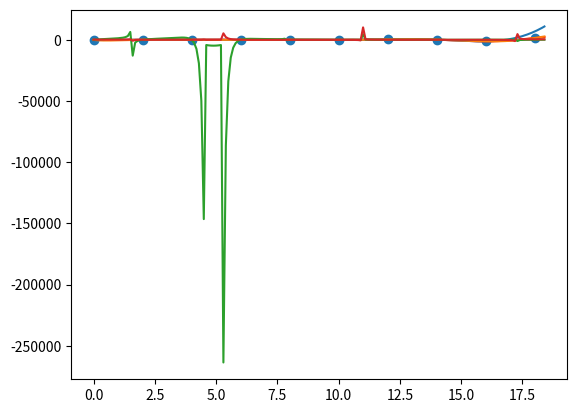

The matplotlib source for this figure:
import math
import matplotlib.pyplot as plt
import numpy as np


def f(x):
    return (x - 5) ** 3 * math.cos(x)


x_dots = []
for new_x in range(0, 20, 2):
    x_dots.append(new_x)

y_dots = []
for i in range(len(x_dots)):
    new_y = f(x_dots[i])
    y_dots.append(new_y)


def find_part(x, X):
    if x < X[0]: return 1
    if x >= X[-1]: return len(X) - 1
    for i in range(len(x_dots) - 1):
        if X[i] <= x and x < X[i + 1]:
            return i + 1


x_real = [0.1 * x for x in range(185)]
y_real = [f(x) for x in x_real]
x_interp = x_real


def cube_interp(x, X, Y):
    # Находим участок (изменил find_part, чтобы мне было удобнее)
    i = find_part(x, X)
    # Выбираем 4 точки
    if i < 2:
        i = 2
    if i > len(X) - 2:
        i = len(X) - 2
    d0 = [x_dots[i - 2], y_dots[i - 2]]
    d1 = [x_dots[i - 1], y_dots[i - 1]]
    d2 = [x_dots[i], y_dots[i]]
    d3 = [x_dots[i + 1], y_dots[i + 1]]
    # Решаем систему для этих 4 точек, составив матрицу
    M = np.array(
        [[d1[0] ** 3, d1[0] ** 2, d1[0], 1], [d2[0] ** 3, d2[0] ** 2, d2[0], 1], [3 * d1[0] ** 2, 2 * d1[0], 1, 0],
         [3 * d2[0] ** 2, 2 * d2[0], 1, 0]])
    V = np.array([d1[1], d2[1], (d2[1] - d0[1]) / (d2[0] - d0[0]), (d3[1] - d1[1]) / (d3[0] - d1[0])])
    slv = np.linalg.solve(M, V)
    return slv[0] * x ** 3 + slv[1] * x ** 2 + slv[2] * x + slv[3]


y_cube_interp = [cube_interp(x, x_dots, y_dots) for x in x_interp]


def NutonK(X, Y):
    # Находим коэффициент A с помощью разделенных разностей
    f = [[0 for j in range(i + 1)] for i in range(len(X))]
    A = []
    for i in range(len(X)):
        for j in range(i + 1):
            if j == 0:
                f[i][j] = Y[i]
            else:
                f[i][j] = (f[j - 1][-1] - f[i][j - 1]) / (X[j - 1] - X[i])
            if i == j: A.append(f[i][j])
    return A


def p(x, X, Y, a):
    p = a[0]
    n = [1]

    def fN(x, X):
        for i in range(1, len(x_dots)):
            n.append((n[i - 1] * (x - X[i - 1])))
        return n

    n = fN(x, X)
    for i in range(1, len(a)):
        p = p + a[i] * n[i]
    return p


a = NutonK(x_dots, y_dots)
y_nuton = [p(x, x_dots, y_dots, a) for x in x_interp]

plt.scatter(x_dots, y_dots)  # Заданные точки
plt.plot(x_real, y_real, "red")  # Реальная ф-ция
plt.plot(x_interp, y_cube_interp)  # Кубическая интерполяция
plt.plot(x_interp, y_nuton)  # Интерполяция с помощью полинома Ньютона
plt.show()


# Рассчитываем погрешности
def find_error(y, Y):
    e = []
    for i in range(len(y)):
        if abs(Y[i]) <= 0.01:
            e.append((y[i] - Y[i]) * 100)  # Иначе при Y[i]~0, будет получатся бесконечность
        else:
            e.append((y[i] - Y[i]) / Y[i] * 100)
    return e


e_c = find_error(y_cube_interp, y_real)
e_n = find_error(y_nuton, y_real)

# Построим графики погрешности (Погрешность огромная в тех местах, где значение реальной функции близко к нулю)
plt.plot(x_real, e_n)
plt.plot(x_real, e_c)
plt.show()
